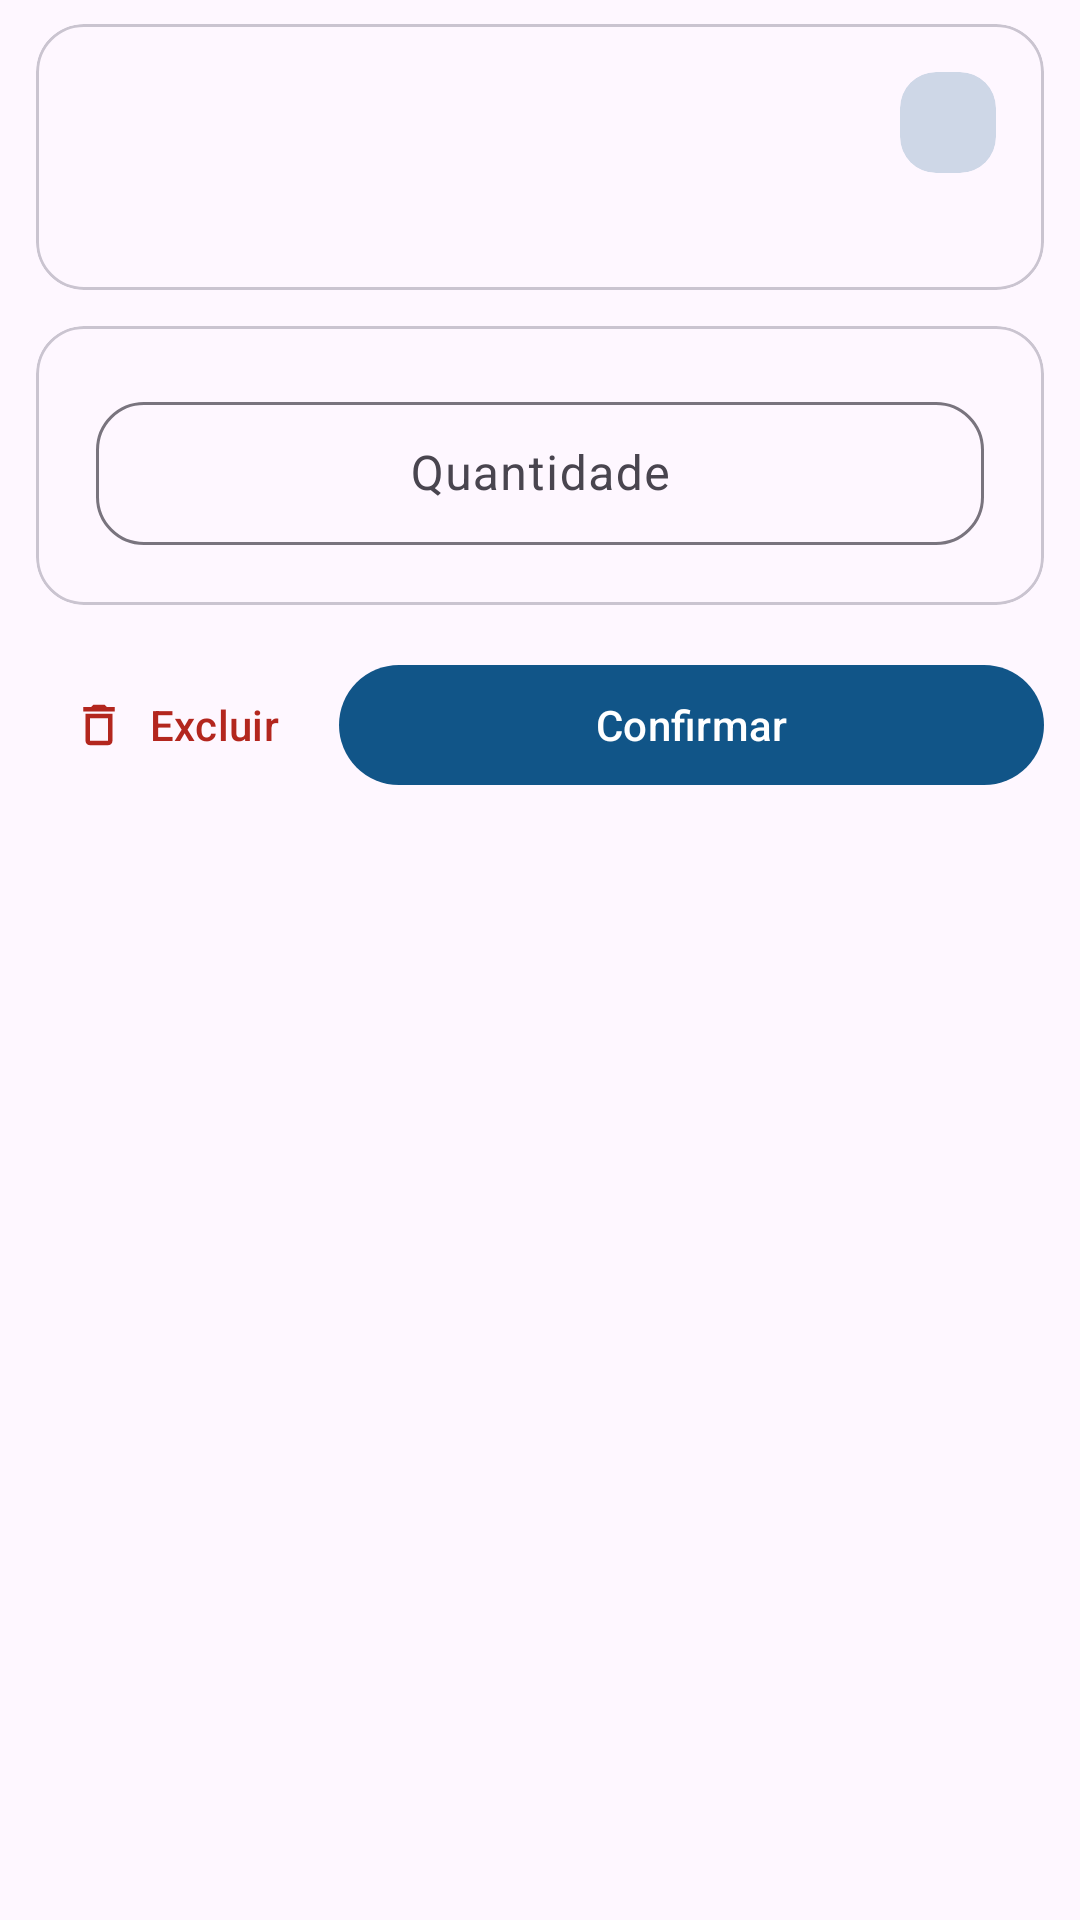

Here is an Android app screen rendered from its layout file. Give the layout XML and the strings, colors and styles it references.
<!-- AndroidManifest.xml: application theme Theme.GestorAutoProducao -->
<!-- res/layout/fragment_detalhes_estoque.xml -->
<?xml version="1.0" encoding="utf-8"?>
<androidx.core.widget.NestedScrollView
    xmlns:android="http://schemas.android.com/apk/res/android"
    xmlns:app="http://schemas.android.com/apk/res-auto"
    xmlns:tools="http://schemas.android.com/tools"
    android:id="@+id/scrollViewTrabalhoProducao"
    android:layout_width="match_parent"
    android:layout_height="match_parent">

    <LinearLayout
        android:orientation="vertical"
        android:layout_width="match_parent"
        android:layout_height="wrap_content"
        android:paddingHorizontal="12dp"
        android:paddingTop="8dp"
        android:paddingBottom="24dp">

        
        <com.google.android.material.card.MaterialCardView
            style="@style/card"
            app:cardBackgroundColor="?attr/colorSurface"
            android:paddingStart="0dp"
            android:paddingEnd="0dp"
            android:layout_marginStart="0dp"
            android:layout_marginEnd="0dp"
            android:layout_marginTop="0dp">

            <androidx.constraintlayout.widget.ConstraintLayout
                android:layout_width="match_parent"
                android:layout_height="wrap_content"
                android:paddingEnd="16dp">

                <View
                    android:id="@+id/heroRaridadeTarja"
                    android:layout_width="5dp"
                    android:layout_height="0dp"
                    app:layout_constraintTop_toTopOf="parent"
                    app:layout_constraintBottom_toBottomOf="parent"
                    app:layout_constraintStart_toStartOf="parent"
                    tools:background="@color/cor_producao_raridade_raro" />

                <TextView
                    android:id="@+id/txtNomeTrabalho"
                    android:layout_width="0dp"
                    android:layout_height="wrap_content"
                    android:layout_marginStart="21dp"
                    android:layout_marginTop="16dp"
                    android:textStyle="bold"
                    android:textSize="20sp"
                    android:textColor="?attr/colorOnSurface"
                    app:layout_constraintEnd_toStartOf="@+id/heroNivelContainer"
                    app:layout_constraintStart_toStartOf="parent"
                    app:layout_constraintTop_toTopOf="parent"
                    tools:text="Espada Longa de Aço" />

                <com.google.android.material.card.MaterialCardView
                    android:id="@+id/heroNivelContainer"
                    android:layout_width="wrap_content"
                    android:layout_height="wrap_content"
                    android:layout_marginTop="16dp"
                    app:cardCornerRadius="12dp"
                    app:cardBackgroundColor="@color/cor_primaria_transparente"
                    app:strokeWidth="0dp"
                    app:layout_constraintTop_toTopOf="parent"
                    app:layout_constraintEnd_toEndOf="parent">

                    <TextView
                        android:id="@+id/txtNivelTrabalho"
                        android:layout_width="wrap_content"
                        android:layout_height="wrap_content"
                        android:textStyle="bold"
                        android:textSize="13sp"
                        android:paddingHorizontal="16dp"
                        android:paddingVertical="8dp"
                        android:textColor="?attr/colorPrimary"
                        tools:text="Nv 10" />
                </com.google.android.material.card.MaterialCardView>

                <TextView
                    android:id="@+id/txtProfissaoTrabalho"
                    android:layout_width="0dp"
                    android:layout_height="wrap_content"
                    android:textSize="16sp"
                    android:textColor="?attr/colorOnSurfaceVariant"
                    android:layout_marginStart="21dp"
                    android:layout_marginTop="8dp"
                    android:layout_marginBottom="16dp"
                    app:layout_constraintEnd_toEndOf="parent"
                    app:layout_constraintStart_toStartOf="parent"
                    app:layout_constraintTop_toBottomOf="@id/txtNomeTrabalho"
                    app:layout_constraintBottom_toBottomOf="parent"
                    tools:text="Profissão" />
            </androidx.constraintlayout.widget.ConstraintLayout>
        </com.google.android.material.card.MaterialCardView>

        
        <com.google.android.material.card.MaterialCardView
            style="@style/card"
            app:cardBackgroundColor="?attr/colorSurface"
            android:paddingStart="0dp"
            android:paddingEnd="0dp"
            android:layout_marginStart="0dp"
            android:layout_marginEnd="0dp"
            android:layout_marginTop="12dp">

            <LinearLayout
                android:layout_width="match_parent"
                android:layout_height="wrap_content"
                android:orientation="vertical"
                android:padding="20dp">

                <com.google.android.material.textfield.TextInputLayout
                    android:id="@+id/txtQuantidadeEstoqueFragment"
                    android:layout_width="match_parent"
                    android:layout_height="wrap_content">

                    <com.google.android.material.textfield.TextInputEditText
                        android:id="@+id/edtQuantidadeEstoqueFragment"
                        android:layout_width="match_parent"
                        android:layout_height="wrap_content"
                        android:gravity="center"
                        android:hint="@string/stringQuantidade"
                        android:inputType="numberSigned" />
                </com.google.android.material.textfield.TextInputLayout>
            </LinearLayout>
        </com.google.android.material.card.MaterialCardView>

        
        <LinearLayout
            android:layout_width="match_parent"
            android:layout_height="wrap_content"
            android:orientation="horizontal"
            android:gravity="center_vertical"
            android:layout_marginTop="16dp">

            <com.google.android.material.button.MaterialButton
                android:id="@+id/btnExcluiEstoque"
                style="@style/BotaoAcaoDestrutiva"
                android:layout_width="wrap_content"
                android:layout_height="wrap_content"
                android:text="@string/stringExcluir"
                app:icon="@drawable/ic_delete" />

            <FrameLayout
                android:layout_width="0dp"
                android:layout_height="wrap_content"
                android:layout_weight="1"
                android:layout_marginStart="8dp">

                <com.google.android.material.button.MaterialButton
                    android:id="@+id/btnConfirmarEstoque"
                    android:layout_width="match_parent"
                    android:layout_height="wrap_content"
                    android:text="@string/stringConfirmar" />

                <include
                    android:id="@+id/loadingDotsConfirmar"
                    layout="@layout/view_loading_dots"
                    android:layout_width="wrap_content"
                    android:layout_height="wrap_content"
                    android:layout_gravity="center"
                    android:visibility="gone" />
            </FrameLayout>
        </LinearLayout>
    </LinearLayout>
</androidx.core.widget.NestedScrollView>
<!-- res/layout/view_loading_dots.xml (included above) -->
<?xml version="1.0" encoding="utf-8"?>
<LinearLayout
    xmlns:android="http://schemas.android.com/apk/res/android"
    android:layout_width="wrap_content"
    android:layout_height="wrap_content"
    android:orientation="horizontal"
    android:gravity="center">

    <View
        android:id="@+id/dot1"
        android:layout_width="8dp"
        android:layout_height="8dp"
        android:layout_margin="2dp"
        android:background="@drawable/bg_dot"/>

    <View
        android:id="@+id/dot2"
        android:layout_width="8dp"
        android:layout_height="8dp"
        android:layout_margin="2dp"
        android:background="@drawable/bg_dot"/>

    <View
        android:id="@+id/dot3"
        android:layout_width="8dp"
        android:layout_height="8dp"
        android:layout_margin="2dp"
        android:background="@drawable/bg_dot"/>
</LinearLayout>
<!-- resources referenced by this layout -->
<resources>
  <color name="cor_primaria_transparente">#33115588</color>
  <color name="cor_producao_raridade_raro">#6D28D9</color>
  <!-- drawable ic_delete (drawable) -->
  <vector xmlns:android="http://schemas.android.com/apk/res/android" android:height="24dp" android:tint="?attr/colorOnSecondary" android:viewportHeight="24" android:viewportWidth="24" android:width="24dp">
        
      <path
          android:fillColor="?attr/colorOnSecondary"
          android:pathData="M6,19c0,1.1 0.9,2 2,2h8c1.1,0 2,-0.9 2,-2L18,7L6,7v12zM8,9h8v10L8,19L8,9zM15.5,4l-1,-1h-5l-1,1L5,4v2h14L19,4z"/>
      
  </vector>
  <string name="stringConfirmar">Confirmar</string>
  <string name="stringExcluir">Excluir</string>
  <string name="stringQuantidade">Quantidade</string>
  <style name="BotaoAcaoDestrutiva" parent="Widget.Material3.Button.TextButton">
  
          <item name="android:textColor">?attr/colorError</item>
          <item name="iconTint">?attr/colorError</item>
          <item name="strokeColor">?attr/colorError</item>
  
          <item name="android:textAllCaps">false</item>
          <item name="iconGravity">textStart</item>
          <item name="iconPadding">8dp</item>
      </style>
  <style name="card">
          <item name="android:layout_width">match_parent</item>
          <item name="android:layout_height">wrap_content</item>
          <item name="cardMaxElevation">1dp</item>
          <item name="elevation">8dp</item>
          <item name="cardCornerRadius">16dp</item>
          <item name="android:layout_marginStart">12dp</item>
          <item name="android:layout_marginEnd">12dp</item>
          <item name="android:layout_marginTop">8dp</item>
          <item name="cardPreventCornerOverlap">true</item>
          <item name="android:paddingStart">16dp</item>
          <item name="android:paddingEnd">16dp</item>
          <item name="cardBackgroundColor">@color/cor_background_card</item>
      </style>
  <style name="Theme.GestorAutoProducao" parent="Theme.Material3.DayNight">
          
          <item name="colorPrimary">@color/cor_azul</item>
          <item name="colorOnPrimary">@color/white</item>
          
          <item name="colorSecondary">@color/cor_laranja</item>
          <item name="colorOnSecondary">@color/white</item>
          
          <item name="colorPrimaryContainer">@color/cor_azul</item>
          <item name="colorOnPrimaryContainer">@color/white</item>
  
          <item name="colorSecondaryContainer">@color/cor_laranja</item>
          <item name="colorOnSecondaryContainer">@color/white</item>
  
          
          <item name="radioButtonStyle">@style/CustomRadioButton</item>
          <item name="floatingActionButtonStyle">@style/Widget.Material3.FloatingActionButton.Secondary</item>
          <item name="materialButtonStyle">@style/Widget.Material3.Button</item>
          <item name="textInputStyle">@style/txtInputLayout</item>
      </style>
  <color name="cor_background_card">#6DB5CA</color>
  <color name="cor_azul">#115588</color>
  <color name="white">#FFFFFFFF</color>
  <color name="cor_laranja">#FF7235</color>
  <style name="CustomRadioButton" parent="Widget.Material3.CompoundButton.RadioButton">
          <item name="buttonTint">@color/cor_azul</item>
          <item name="android:textSize">20sp</item>
          <item name="android:paddingStart">12dp</item>
      </style>
  <style name="txtInputLayout" parent="Widget.Material3.TextInputLayout.OutlinedBox.Dense">
          <item name="shapeAppearanceOverlay">@style/ShapeAppearance.CustomShapeAppearance</item>
          <item name="boxStrokeColor">@color/cor_borda_campo</item>
  
          <item name="hintTextColor">?attr/colorOnSurfaceVariant</item>
      </style>
  <style name="ShapeAppearance.CustomShapeAppearance" parent="ShapeAppearance.Material3.SmallComponent">
          <item name="cornerFamily">rounded</item>
          <item name="cornerSize">16dp</item>
      </style>
</resources>
